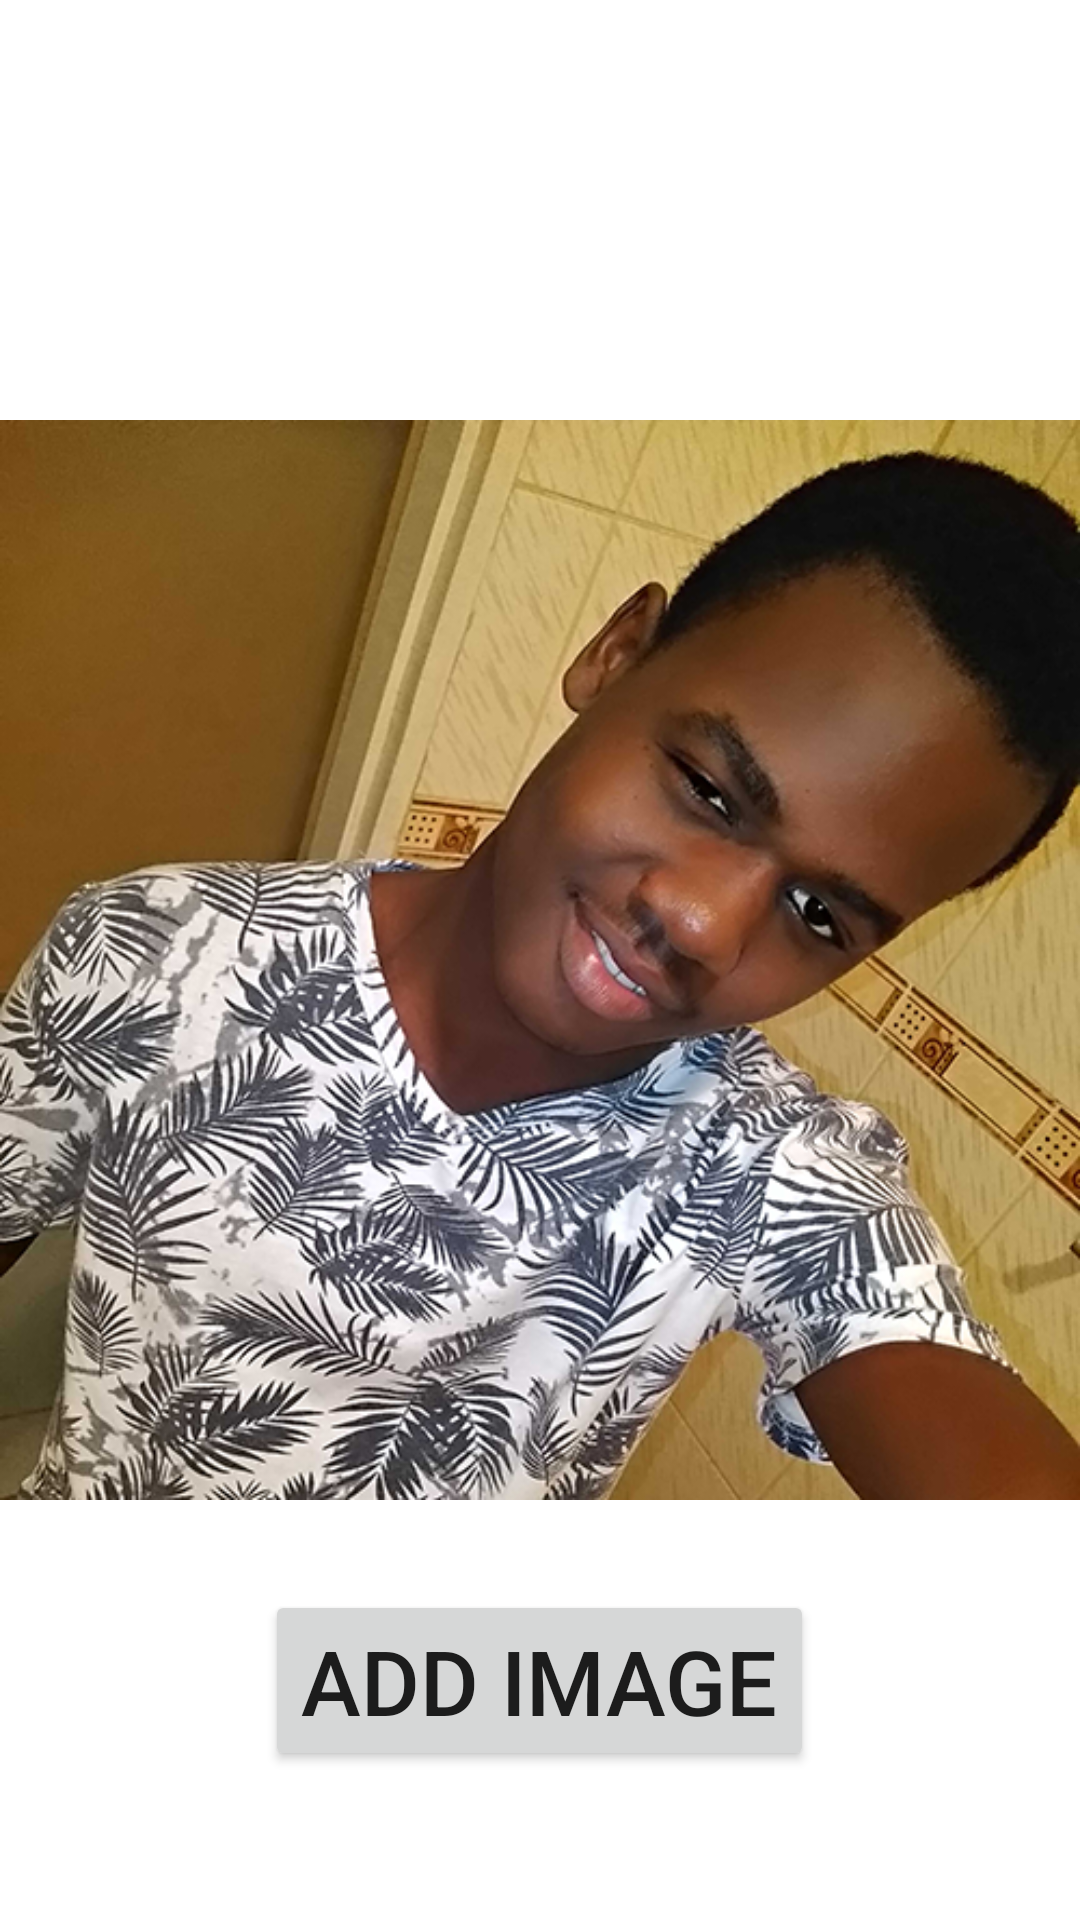

The Android layout XML behind this screen, and the referenced resources:
<!-- AndroidManifest.xml: application theme AppTheme -->
<!-- res/layout/implicit_intent.xml -->
<?xml version="1.0" encoding="utf-8"?>
<RelativeLayout xmlns:android="http://schemas.android.com/apk/res/android"
    xmlns:app="http://schemas.android.com/apk/res-auto"
    xmlns:tools="http://schemas.android.com/tools"
    android:layout_width="match_parent"
    android:layout_height="match_parent"
    tools:context=".fundamentos.ImplicitIntent">

    <ImageView
        android:id="@+id/ivPhoto"
        android:layout_width="400dp"
        android:layout_height="400dp"
        android:src="@drawable/fenias"
        android:layout_centerInParent="true"/>

    <Button
        android:id="@+id/btn_addImage"
        android:layout_width="wrap_content"
        android:layout_height="wrap_content"
        android:layout_below="@id/ivPhoto"
        android:layout_centerHorizontal="true"
        android:layout_marginTop="10dp"
        android:text="Add Image"
        android:textSize="30sp"/>

</RelativeLayout>
<!-- resources referenced by this layout -->
<resources>
  <!-- drawable fenias: png bitmap (drawable, 448498 bytes) -->
  <style name="AppTheme" parent="Theme.Material3.Dark.NoActionBar">
          <item name="android:statusBarColor">?attr/colorSurface</item>
          <item name="android:windowLightStatusBar">false</item>
          <item name="colorPrimary">@color/md_theme_dark_primary</item>
          <item name="colorOnPrimary">@color/md_theme_dark_onPrimary</item>
          <item name="colorPrimaryContainer">@color/md_theme_dark_primaryContainer</item>
          <item name="colorOnPrimaryContainer">@color/md_theme_dark_onPrimaryContainer</item>
          <item name="colorSecondary">@color/md_theme_dark_secondary</item>
          <item name="colorOnSecondary">@color/md_theme_dark_onSecondary</item>
          <item name="colorSecondaryContainer">@color/md_theme_dark_secondaryContainer</item>
          <item name="colorOnSecondaryContainer">@color/md_theme_dark_onSecondaryContainer</item>
          <item name="colorTertiary">@color/md_theme_dark_tertiary</item>
          <item name="colorOnTertiary">@color/md_theme_dark_onTertiary</item>
          <item name="colorTertiaryContainer">@color/md_theme_dark_tertiaryContainer</item>
          <item name="colorOnTertiaryContainer">@color/md_theme_dark_onTertiaryContainer</item>
          <item name="colorError">@color/md_theme_dark_error</item>
          <item name="colorErrorContainer">@color/md_theme_dark_errorContainer</item>
          <item name="colorOnError">@color/md_theme_dark_onError</item>
          <item name="colorOnErrorContainer">@color/md_theme_dark_onErrorContainer</item>
          <item name="android:colorBackground">@color/md_theme_dark_background</item>
          <item name="colorOnBackground">@color/md_theme_dark_onBackground</item>
          <item name="colorSurface">@color/md_theme_dark_surface</item>
          <item name="colorOnSurface">@color/md_theme_dark_onSurface</item>
          <item name="colorSurfaceVariant">@color/md_theme_dark_surfaceVariant</item>
          <item name="colorOnSurfaceVariant">@color/md_theme_dark_onSurfaceVariant</item>
          <item name="colorOutline">@color/md_theme_dark_outline</item>
          <item name="colorOnSurfaceInverse">@color/md_theme_dark_inverseOnSurface</item>
          <item name="colorSurfaceInverse">@color/md_theme_dark_inverseSurface</item>
          <item name="colorPrimaryInverse">@color/md_theme_dark_inversePrimary</item>
      </style>
  <color name="md_theme_dark_primary">#5ED4FC</color>
  <color name="md_theme_dark_onPrimary">#003544</color>
  <color name="md_theme_dark_primaryContainer">#004D61</color>
  <color name="md_theme_dark_onPrimaryContainer">#B8EAFF</color>
  <color name="md_theme_dark_secondary">#B3CAD5</color>
  <color name="md_theme_dark_onSecondary">#1E333C</color>
  <color name="md_theme_dark_secondaryContainer">#354A53</color>
  <color name="md_theme_dark_onSecondaryContainer">#CFE6F1</color>
  <color name="md_theme_dark_tertiary">#C0C1FF</color>
  <color name="md_theme_dark_onTertiary">#222478</color>
  <color name="md_theme_dark_tertiaryContainer">#393D90</color>
  <color name="md_theme_dark_onTertiaryContainer">#E1E0FF</color>
  <color name="md_theme_dark_error">#FFB4AB</color>
  <color name="md_theme_dark_errorContainer">#93000A</color>
  <color name="md_theme_dark_onError">#690005</color>
  <color name="md_theme_dark_onErrorContainer">#FFDAD6</color>
  <color name="md_theme_dark_background">#001F25</color>
  <color name="md_theme_dark_onBackground">#A6EEFF</color>
  <color name="md_theme_dark_surface">#001F25</color>
  <color name="md_theme_dark_onSurface">#A6EEFF</color>
  <color name="md_theme_dark_surfaceVariant">#40484C</color>
  <color name="md_theme_dark_onSurfaceVariant">#BFC8CC</color>
  <color name="md_theme_dark_outline">#8A9296</color>
  <color name="md_theme_dark_inverseOnSurface">#001F25</color>
  <color name="md_theme_dark_inverseSurface">#A6EEFF</color>
  <color name="md_theme_dark_inversePrimary">#006780</color>
</resources>
